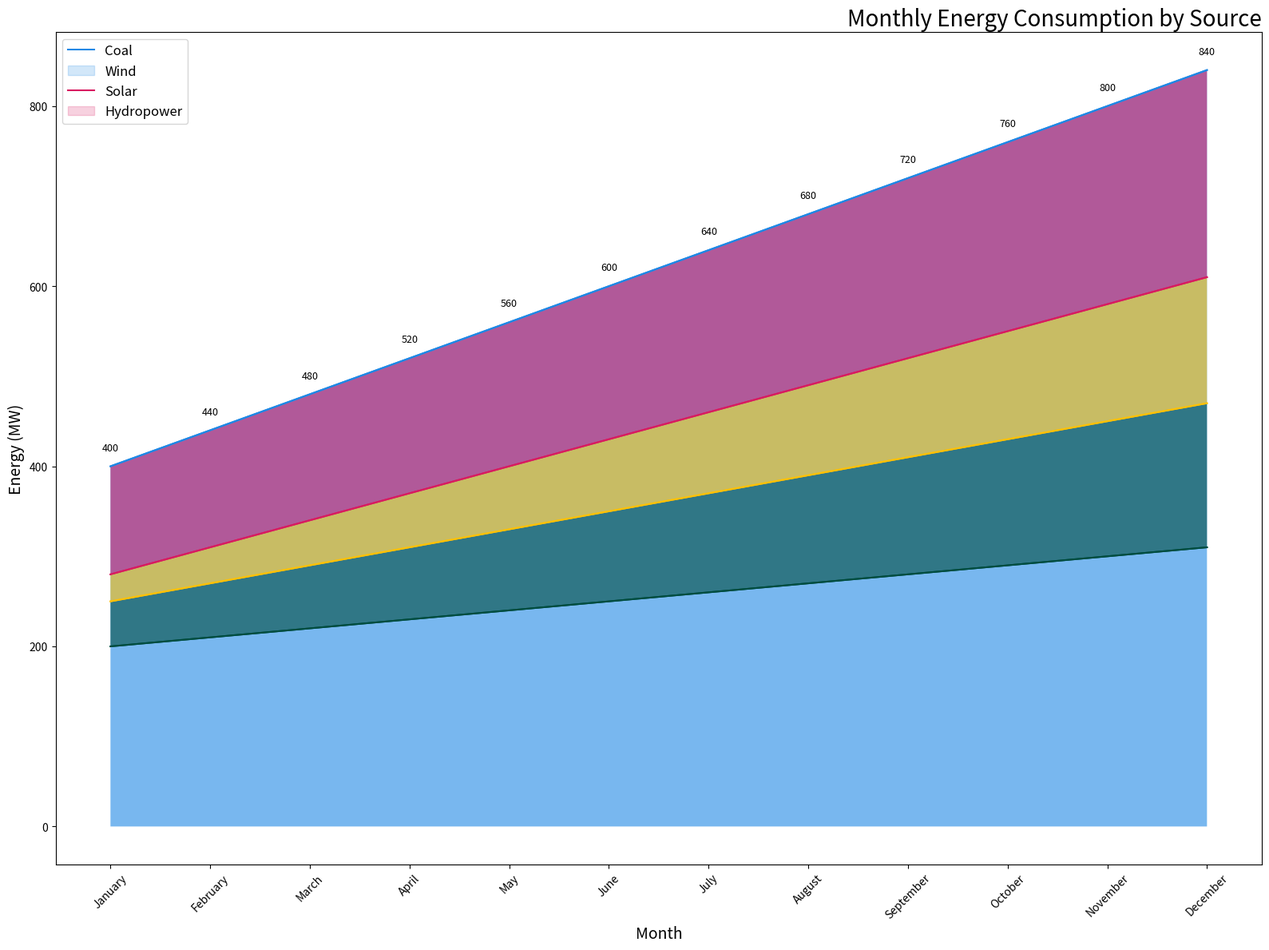

This figure's Python source:

import pandas as pd
import seaborn as sns
import matplotlib.pyplot as plt

# Data in a Python dictionary
data = {
    'Month': ['January', 'February', 'March', 'April', 'May', 'June', 'July', 'August', 'September', 'October', 'November', 'December'],
    'Coal': [200, 210, 220, 230, 240, 250, 260, 270, 280, 290, 300, 310],
    'Wind': [50, 60, 70, 80, 90, 100, 110, 120, 130, 140, 150, 160],
    'Solar': [30, 40, 50, 60, 70, 80, 90, 100, 110, 120, 130, 140],
    'Hydropower': [120, 130, 140, 150, 160, 170, 180, 190, 200, 210, 220, 230]
}

# Create a DataFrame
df = pd.DataFrame(data)
df.index = df['Month']
df.drop('Month', axis=1, inplace=True)

# Plotting the stacked area chart
plt.figure(figsize=(16, 12))
pal = ['#1E88E5', '#D81B60', '#FFC107', '#004D40']  # New color scheme

# Cumulate the values
df_cum = df.cumsum(axis=1)

# Plot the categories in reverse order
category_names = df.columns[::-1]
for i, column in enumerate(category_names):
    sns.lineplot(data=df_cum, x=df.index, y=column, color=pal[i])

# Fill the area between the lines
for i, column in enumerate(category_names):
    if i == 0:
        sns.lineplot(data=df_cum, x=df.index, y=column, color=pal[i])
        plt.fill_between(df.index, 0, df_cum[column], facecolor=pal[i], alpha=0.6)
    else:
        sns.lineplot(data=df_cum, x=df.index, y=column, color=pal[i])
        plt.fill_between(df.index, df_cum[category_names[i - 1]], df_cum[column], facecolor=pal[i], alpha=0.6)

# Add annotations
for i, value in enumerate(df_cum['Hydropower']):
    plt.text(i, value + 15, f"{value}", ha='center', va='bottom', fontsize=9)

# Customize the chart
plt.title('Monthly Energy Consumption by Source', fontsize=20, loc='right')
plt.xticks(rotation=45)
plt.xlabel('Month', fontsize=14)
plt.ylabel('Energy (MW)', fontsize=14)
plt.legend(labels=df.columns, loc='upper left', fontsize=12)
plt.tight_layout()
plt.show()
